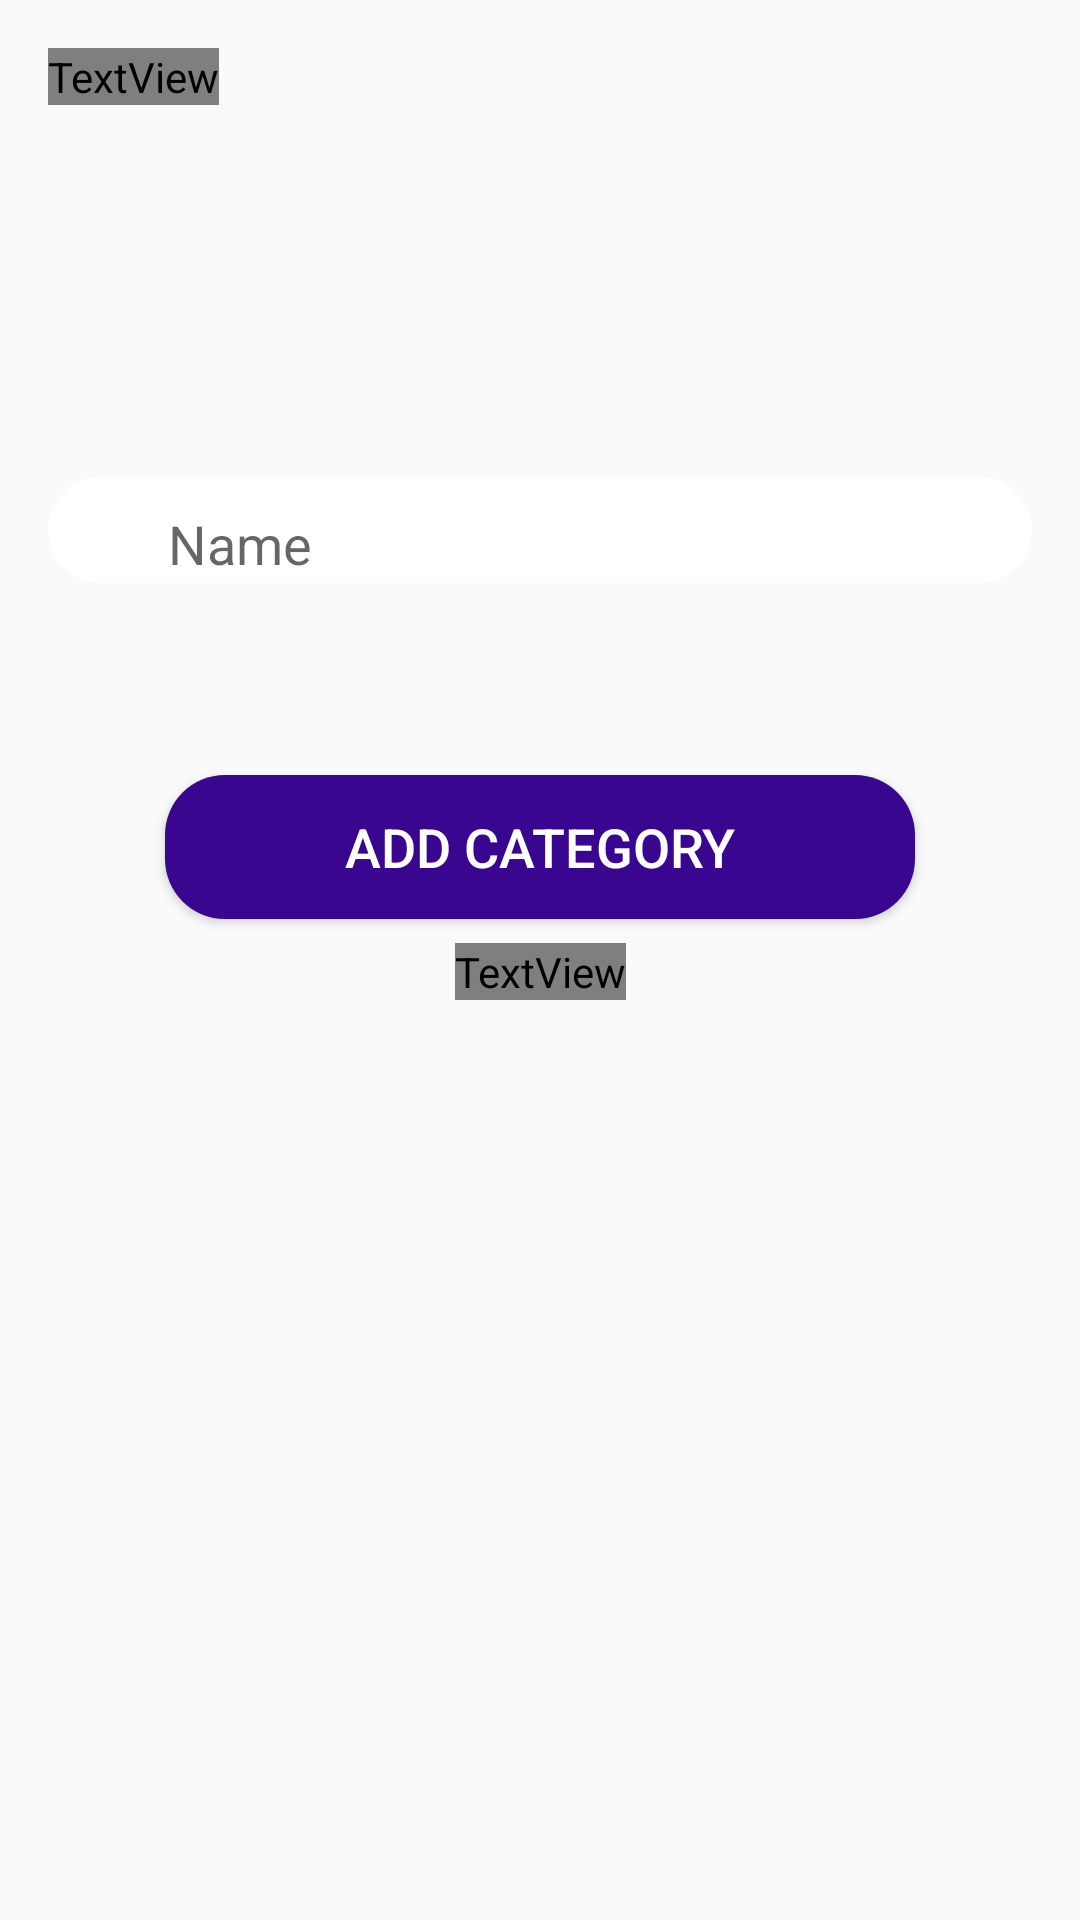

This screen was rendered from an Android layout file. Write that file and the resources it references.
<!-- AndroidManifest.xml: application theme AppTheme -->
<!-- res/layout/add_category_layout.xml -->
<?xml version="1.0" encoding="utf-8"?>

<android.support.constraint.ConstraintLayout
    xmlns:android="http://schemas.android.com/apk/res/android"
    xmlns:app="http://schemas.android.com/apk/res-auto"
    xmlns:tools="http://schemas.android.com/tools"
    android:layout_width="match_parent"
    android:layout_height="match_parent">

    <TextView
        style="@style/TextMain"
        android:textSize="24sp"
        android:id="@+id/titleMainCategory"
        android:layout_width="wrap_content"
        android:layout_height="wrap_content"
        android:layout_marginStart="16dp"
        android:layout_marginTop="16dp"
        android:text="Main Category"
        app:layout_constraintStart_toStartOf="parent"
        app:layout_constraintTop_toTopOf="parent" />


    <android.support.v7.widget.RecyclerView
        android:id="@+id/parentRecyclerview"
        android:layout_width="match_parent"
        android:layout_height="100dp"
        android:layout_marginEnd="16dp"
        android:layout_marginStart="16dp"
        android:layout_marginTop="8dp"
        app:layout_constraintEnd_toEndOf="parent"
        app:layout_constraintStart_toStartOf="parent"
        app:layout_constraintTop_toBottomOf="@+id/titleMainCategory" />


    <android.support.design.widget.TextInputLayout
        android:id="@+id/nameContainer"
        style="@style/EditTextContainer"
        android:layout_margin="16dp"
        android:layout_marginEnd="16dp"
        android:layout_marginStart="8dp"
        app:layout_constraintEnd_toEndOf="parent"
        app:layout_constraintTop_toBottomOf="@+id/parentRecyclerview"
        app:layout_constraintStart_toStartOf="parent">

        <EditText
            android:id="@+id/etName"
            style="@style/EditTextStyle.Normal"
            android:hint="@string/edit_text_name"
            android:inputType="textPersonName" />

    </android.support.design.widget.TextInputLayout>

    <Button
        android:id="@+id/btAddCategory"
        android:minWidth="250dp"
        android:layout_width="wrap_content"
        android:layout_height="wrap_content"
        android:background="@drawable/rounded_rectangles"
        android:backgroundTint="@color/colorPrimaryDark"
        android:layout_marginTop="64dp"
        android:textColor="@color/colorWhite"
        android:textSize="18sp"
        android:textAlignment="center"
        android:text="Add Category"
        android:elevation="8dp"
        app:layout_constraintEnd_toEndOf="parent"
        app:layout_constraintStart_toStartOf="parent"
        app:layout_constraintTop_toBottomOf="@+id/nameContainer" />

    <TextView
        android:id="@+id/tvHint"
        style="@style/TextSubtitle"
        android:layout_width="wrap_content"
        android:layout_height="wrap_content"
        android:layout_marginEnd="8dp"
        android:layout_marginStart="8dp"
        android:layout_marginTop="8dp"
        android:text="This is a Hint!"
        android:textSize="14sp"
        app:layout_constraintEnd_toEndOf="parent"
        app:layout_constraintStart_toStartOf="parent"
        app:layout_constraintTop_toBottomOf="@+id/btAddCategory" />

</android.support.constraint.ConstraintLayout>
<!-- resources referenced by this layout -->
<resources>
  <color name="colorPrimaryDark">#38068f</color>
  <color name="colorWhite">#FFFFFF</color>
  <!-- drawable rounded_rectangles (drawable) -->
  <?xml version="1.0" encoding="utf-8"?>
  
  <layer-list xmlns:android="http://schemas.android.com/apk/res/android">
      <item >
          <shape xmlns:android="http://schemas.android.com/apk/res/android"
              android:shape="rectangle"
              android:padding="10dp">
              <solid android:color="#FFFFFF" />
              <corners android:radius="20dp" />
          </shape>
      </item>
  
  </layer-list>
  <string name="edit_text_name">Name</string>
  <style name="EditTextContainer" parent="Widget.Design.TextInputLayout">
          <item name="android:background">@drawable/rounded_rectangles</item>
          <item name="android:stateListAnimator">@drawable/edit_text_selector</item>
          <item name="android:layout_width">match_parent</item>
          <item name="android:gravity">center_vertical</item>
          <item name="android:layout_height">wrap_content</item>
      </style>
  <style name="EditTextStyle.Normal" parent="EditTextStyle">
          <item name="android:paddingStart">24dp</item>
          <item name="android:textSize">18sp</item>
          <item name="android:maxLines">1</item>
          <item name="android:layout_height">wrap_content</item>
      </style>
  <style name="TextMain" parent="TextAppearance.AppCompat">
          <item name="android:fontFamily">@string/font_family_medium</item>
          <item name="android:textSize">12sp</item>
          <item name="android:textColor">@color/textDark</item>
      </style>
  <style name="TextSubtitle" parent="TextAppearance.AppCompat">
          <item name="android:fontFamily">@string/font_family_light</item>
          <item name="android:textSize">12sp</item>
          <item name="android:textColor">@color/textSub</item>
      </style>
  <style name="AppTheme" parent="Theme.AppCompat.Light.DarkActionBar">
          
          <item name="colorPrimary">@color/colorPrimary</item>
          <item name="colorPrimaryDark">@color/colorPrimaryDark</item>
          <item name="colorAccent">@color/colorAccent</item>
          <item name="windowActionBar">false</item>
          <item name="windowNoTitle">true</item>
          <item name="drawerArrowStyle">@style/DrawerHamburgerStyle</item>
          <item name="cardViewStyle">@style/CardView</item>
      </style>
  <style name="EditTextStyle" parent="@android:style/TextAppearance.Widget.EditText">
          <item name="android:stateListAnimator">@drawable/edit_text_selector</item>
          <item name="android:background">@color/colorWhite</item>
          <item name="android:layout_marginStart">16dp</item>
          <item name="android:layout_marginEnd">16dp</item>
          <item name="android:paddingRight">8dp</item>
          <item name="android:paddingLeft">8dp</item>
          <item name="android:layout_width">match_parent</item>
      </style>
  <color name="textDark">#333333</color>
  <color name="textSub">#656565</color>
  <color name="colorPrimary">#9b0493</color>
  <color name="colorAccent">#FF9912</color>
  <style name="DrawerHamburgerStyle" parent="@style/Widget.AppCompat.DrawerArrowToggle">
          <item name="spinBars">true</item>
          <item name="color">@color/colorWhite</item>
      </style>
</resources>
